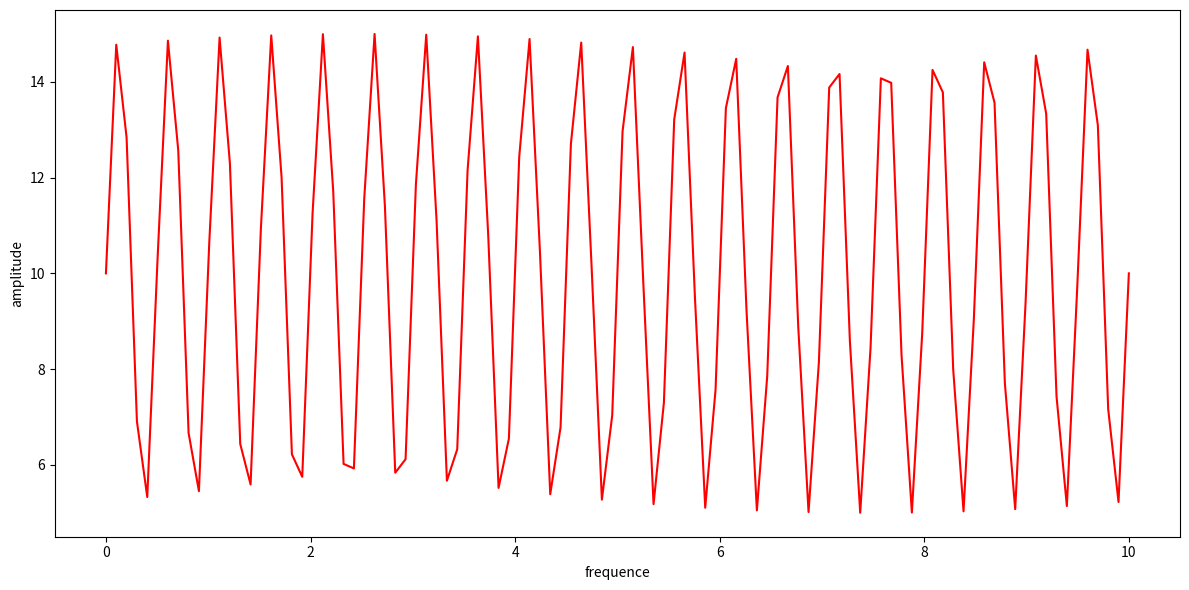

This chart was generated by the following Python code:
import numpy as np
from scipy.optimize import curve_fit
import matplotlib.pyplot as plt

def curve_fit_sine(x, y, amplitude, frequency):
  """
  Curve-fits data to a sine wave with given amplitude and frequency.

  Args:
    x: The x-coordinates of the data.
    y: The y-coordinates of the data.
    amplitude: The amplitude of the sine wave.
    frequency: The frequency of the sine wave.

  Returns:
    The fitted parameters of the sine wave.
  """

  def sine_func(x, amplitude, frequency):
    return amplitude * np.sin(2 * np.pi * frequency * x)

  params, other = curve_fit(sine_func, x, y)
  """
  Curve-fits data

  Args:
    sine_func: f(x...)
    x: The independant x-coordinates of the data.
    y: The dependant y-coordinates of the data.

  Returns:

  """

  print(f"params = {params}, other = {other}")
  
  return params

if __name__ == "__main__":

  amplitude = 5
  frequency = 2
  offset = 10
  
  x = np.linspace(0, 10, 100) # generate 100 samples evenly spaced between 0 and 10

  print(f"x = {x}")

  y = amplitude * np.sin(2 * np.pi * frequency * x) + offset

  print(f"y = {y}")

  params = curve_fit_sine(x, y, amplitude, frequency)

  plt.figure(figsize = (12, 6))

  if False:
    plt.subplot(121)
    plt.stem(n,X[2], 'b', \
             markerfmt=" ", basefmt="-b")
    plt.xlabel('Freq (Hz)')
    plt.ylabel('FFT Amplitude |X(freq)|')

  if True:
    #plt.subplot(122)
    plt.plot(x, y, 'r')
    plt.xlabel('frequence')
    plt.ylabel('amplitude')
    plt.tight_layout()
      
    #plt.show(block=False)
    plt.show()
    #plt.pause(5)
    #plt.close()
  
  print(params)

